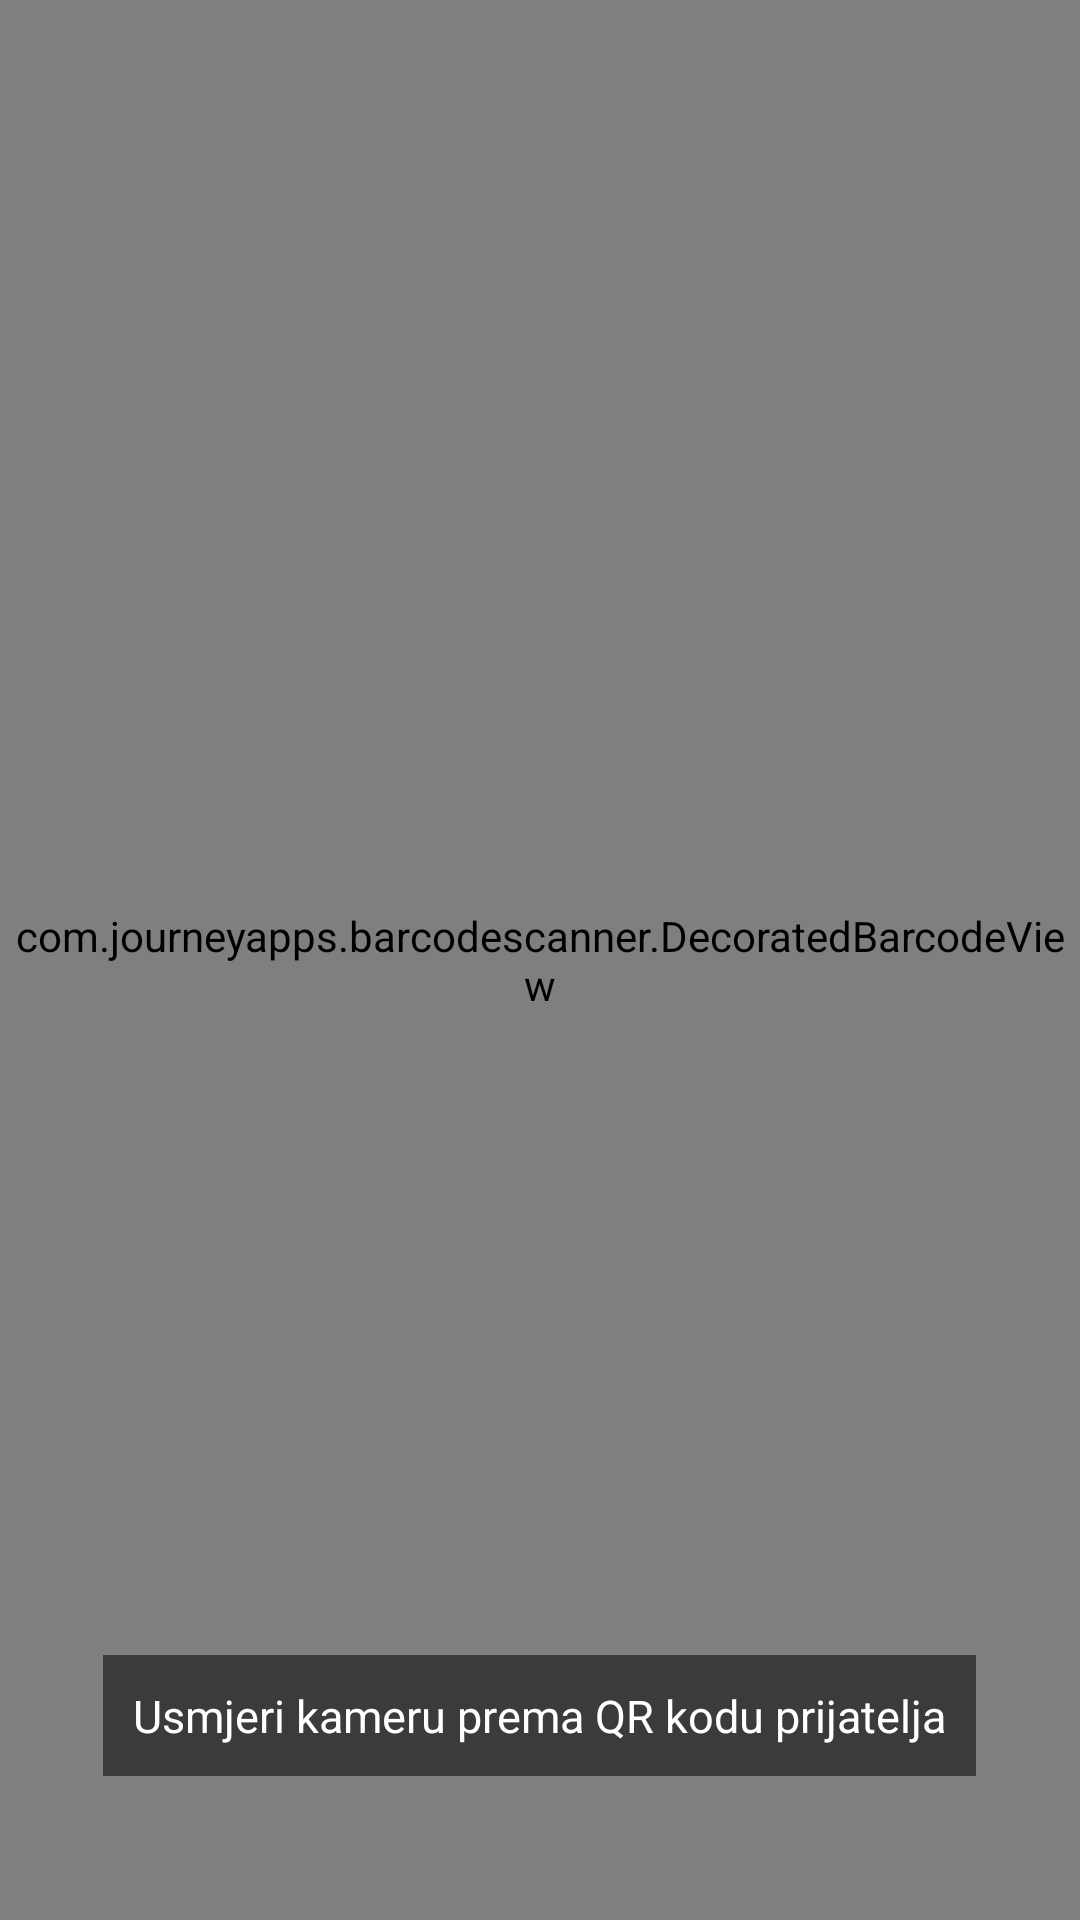

Produce the Android XML layout that renders to this screen, including the resource entries it uses.
<!-- AndroidManifest.xml: application theme Theme.Sabona -->
<!-- res/layout/fragment_qr_scanner.xml -->
<?xml version="1.0" encoding="utf-8"?>
<FrameLayout xmlns:android="http://schemas.android.com/apk/res/android"
    android:layout_width="match_parent"
    android:layout_height="match_parent">

    <com.journeyapps.barcodescanner.DecoratedBarcodeView
        android:id="@+id/barcodeScanner"
        android:layout_width="match_parent"
        android:layout_height="match_parent"/>

    <TextView
        android:layout_width="wrap_content"
        android:layout_height="wrap_content"
        android:layout_gravity="bottom|center_horizontal"
        android:layout_marginBottom="48dp"
        android:text="Usmjeri kameru prema QR kodu prijatelja"
        android:textColor="@android:color/white"
        android:textSize="15sp"
        android:background="#88000000"
        android:padding="10dp"/>

</FrameLayout>
<!-- resources referenced by this layout -->
<resources>
  <style name="Theme.Sabona" parent="Base.Theme.Sabona" />
  <style name="Base.Theme.Sabona" parent="Theme.Material3.DayNight.NoActionBar">
          
          
      </style>
</resources>
